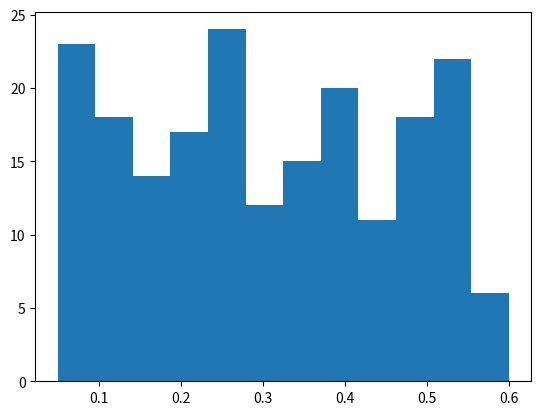

Generate this figure with matplotlib:
import numpy as np
import random
import matplotlib.pyplot as plt

class DetectorAlimento:
    """clase que representa un conjunto de sensores de la cinta transportadora
    para detectar el tipo de alimento y su peso.
    """
    def __init__(self):
        self.alimentos = ["kiwi", "manzana", "papa", "zanahoria", "undefined"]
        self.peso_alimentos = np.round(np.linspace(0.05, 0.6, 12),2)
        self.prob_pesos = np.round(self.__softmax(self.peso_alimentos)[::-1], 2)

    def __softmax(self, x):
        """función softmax para crear vector de probabilidades 
        que sumen 1 en total
        """
        return (np.exp(x - np.max(x)) / np.exp(x - np.max(x)).sum())

    def detectar_alimento(self):
        """método que simula la detección del alimento y devuelve un diccionario
        con la información del tipo y el peso del alimento.
        """
        n_alimentos = len(self.alimentos)
        alimento_detectado = self.alimentos[random.randint(0, n_alimentos-1)]
        peso_detectado = random.choices(self.peso_alimentos, self.prob_pesos)[0]
        return {"alimento": alimento_detectado, "peso": peso_detectado}



if __name__ == "__main__":
    
    random.seed(1)
    sensor = DetectorAlimento()
    lista_pesos = []
    lista_alimentos = []
    for _ in range(200):
        lista_pesos.append(sensor.detectar_alimento()["peso"])
        lista_alimentos.append(sensor.detectar_alimento()["alimento"])

    print(lista_pesos)
    print(lista_alimentos)
    plt.hist(lista_pesos, bins=12)
    plt.show()
